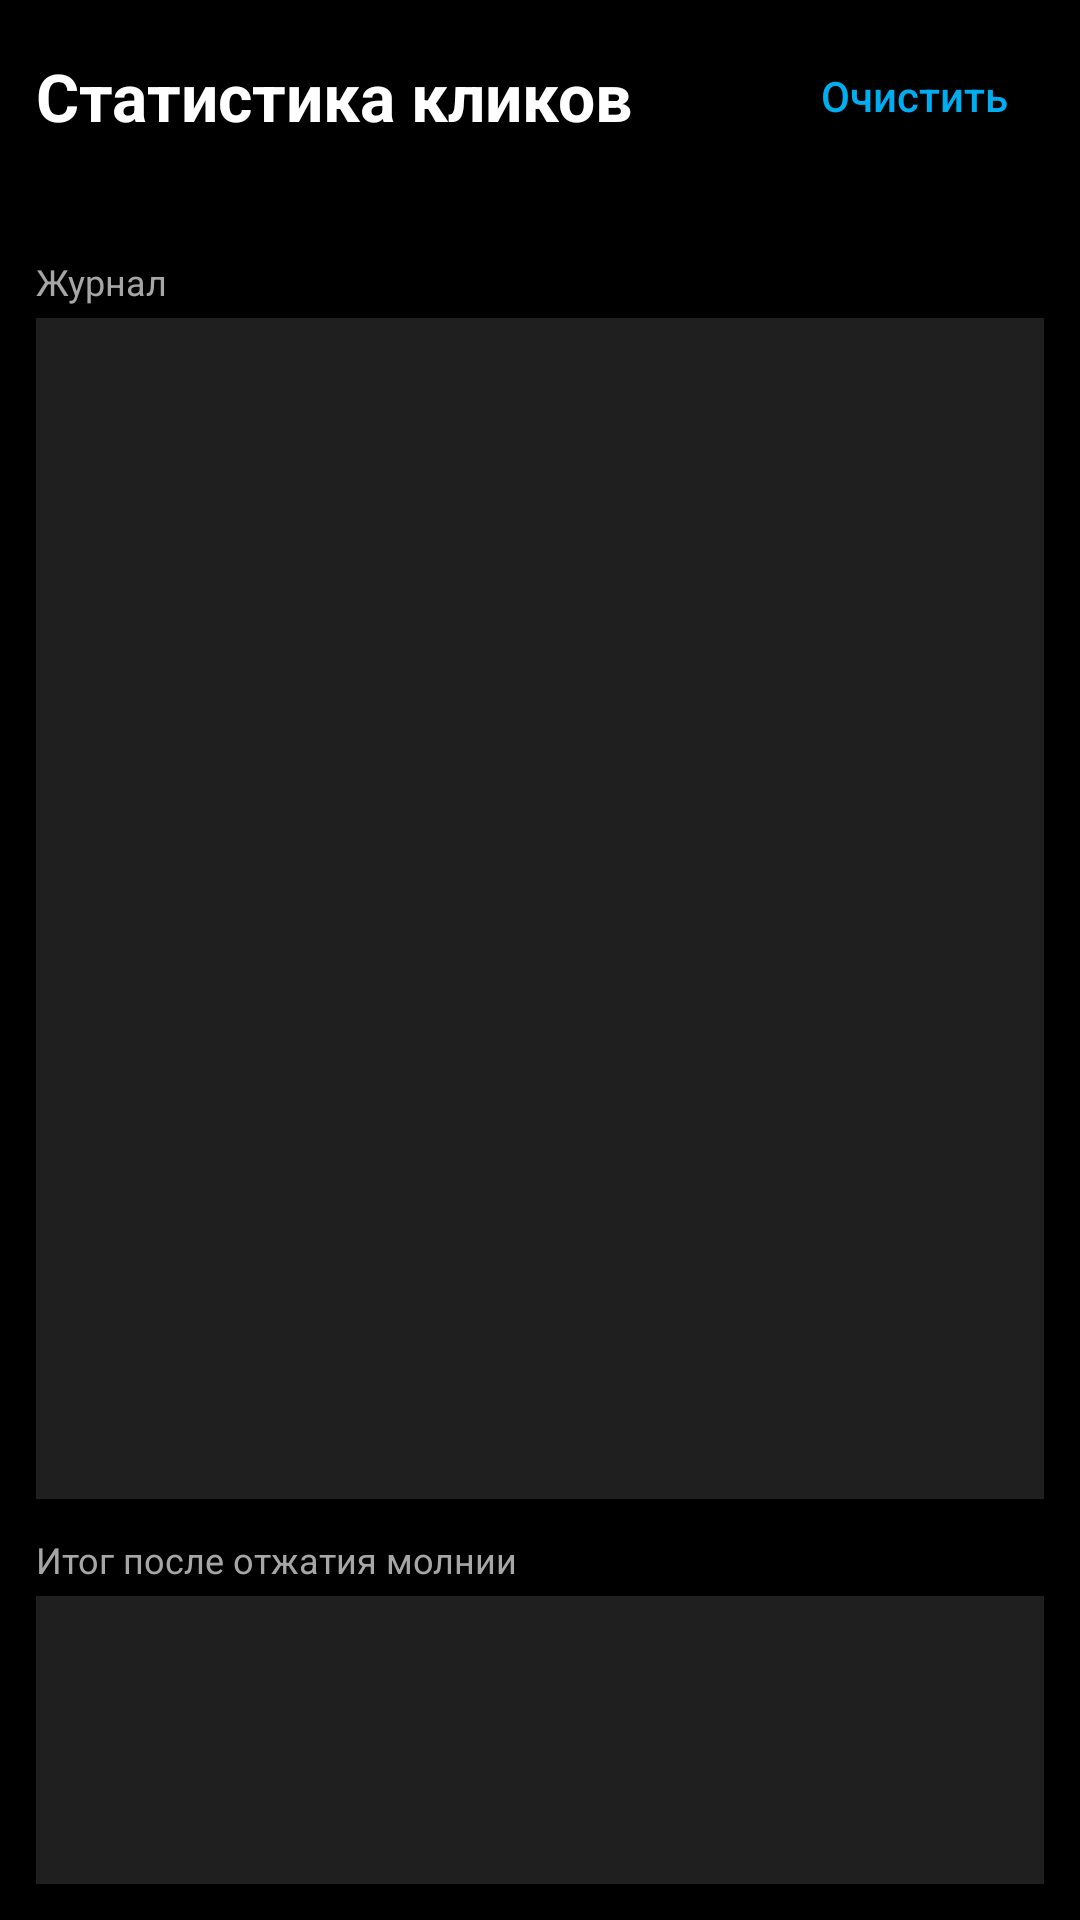

Write the Android layout XML for this screen, with the resource values it uses.
<!-- AndroidManifest.xml: application theme Theme.MyApplication -->
<!-- res/layout/fragment_click_stats.xml -->
<?xml version="1.0" encoding="utf-8"?>
<LinearLayout xmlns:android="http://schemas.android.com/apk/res/android"
    xmlns:tools="http://schemas.android.com/tools"
    android:id="@+id/clickStatsRoot"
    android:layout_width="match_parent"
    android:layout_height="match_parent"
    android:background="@color/metro_bg"
    android:orientation="vertical"
    android:padding="12dp"
    tools:context=".ui.ClickStatsFragment">

    <LinearLayout
        android:layout_width="match_parent"
        android:layout_height="wrap_content"
        android:gravity="center_vertical"
        android:orientation="horizontal">

        <TextView
            android:layout_width="0dp"
            android:layout_height="wrap_content"
            android:layout_weight="1"
            android:text="@string/click_stats_title"
            android:textAppearance="@style/TextAppearance.ArduHud.Title"
            android:textColor="@color/metro_text" />

        <com.google.android.material.button.MaterialButton
            android:id="@+id/clearStatsButton"
            style="@style/Widget.ArduHud.RectButton.Text"
            android:layout_width="wrap_content"
            android:layout_height="wrap_content"
            android:text="@string/click_stats_clear" />
    </LinearLayout>

    <TextView
        android:id="@+id/statsStatusText"
        android:layout_width="match_parent"
        android:layout_height="wrap_content"
        android:layout_marginTop="4dp"
        android:textColor="@color/metro_accent"
        android:textSize="13sp"
        tools:text="Запись: молния ON" />

    <TextView
        android:layout_width="match_parent"
        android:layout_height="wrap_content"
        android:layout_marginTop="12dp"
        android:text="@string/click_stats_journal_title"
        android:textColor="@color/metro_text_secondary"
        android:textSize="12sp" />

    <ScrollView
        android:layout_width="match_parent"
        android:layout_height="0dp"
        android:layout_marginTop="4dp"
        android:layout_weight="1"
        android:background="@color/metro_chrome"
        android:fillViewport="true"
        android:padding="10dp">

        <TextView
            android:id="@+id/journalText"
            android:layout_width="match_parent"
            android:layout_height="wrap_content"
            android:fontFamily="monospace"
            android:lineSpacingExtra="2dp"
            android:textColor="@color/metro_text"
            android:textSize="12sp"
            tools:text="0.00  клик ×1  +A.Y" />
    </ScrollView>

    <TextView
        android:layout_width="match_parent"
        android:layout_height="wrap_content"
        android:layout_marginTop="12dp"
        android:text="@string/click_stats_summary_title"
        android:textColor="@color/metro_text_secondary"
        android:textSize="12sp" />

    <TextView
        android:id="@+id/summaryText"
        android:layout_width="match_parent"
        android:layout_height="wrap_content"
        android:layout_marginTop="4dp"
        android:background="@color/metro_chrome"
        android:fontFamily="monospace"
        android:lineSpacingExtra="2dp"
        android:minHeight="96dp"
        android:padding="10dp"
        android:textColor="@color/metro_text"
        android:textSize="12sp"
        tools:text="Сессия 12.3 с · кликов 8" />
</LinearLayout>
<!-- resources referenced by this layout -->
<resources>
  <color name="metro_accent">#FF00ADEF</color>
  <color name="metro_bg">#FF000000</color>
  <color name="metro_chrome">#FF1F1F1F</color>
  <color name="metro_text">#FFFFFFFF</color>
  <color name="metro_text_secondary">#FFA6A6A6</color>
  <string name="click_stats_clear">Очистить</string>
  <string name="click_stats_journal_title">Журнал</string>
  <string name="click_stats_summary_title">Итог после отжатия молнии</string>
  <string name="click_stats_title">Статистика кликов</string>
  <style name="TextAppearance.ArduHud.Title" parent="TextAppearance.Material3.TitleLarge">
          <item name="android:textColor">@color/metro_text</item>
          <item name="android:textStyle">bold</item>
          <item name="android:letterSpacing">0</item>
      </style>
  <style name="Widget.ArduHud.RectButton.Text" parent="Widget.Material3.Button.TextButton">
          <item name="shapeAppearanceOverlay">@style/ShapeAppearance.ArduHud.Rect</item>
          <item name="cornerRadius">0dp</item>
          <item name="android:insetTop">0dp</item>
          <item name="android:insetBottom">0dp</item>
          <item name="android:minHeight">40dp</item>
          <item name="android:minWidth">0dp</item>
          <item name="android:textAllCaps">false</item>
          <item name="android:letterSpacing">0</item>
          <item name="android:textColor">@color/metro_accent</item>
          <item name="rippleColor">@color/metro_accent_pressed</item>
      </style>
  <style name="Theme.MyApplication" parent="Base.Theme.MyApplication" />
  <style name="ShapeAppearance.ArduHud.Rect" parent="">
          <item name="cornerFamily">rounded</item>
          <item name="cornerSize">0dp</item>
      </style>
  <color name="metro_accent_pressed">#FF0094CC</color>
  <color name="metro_stroke">#FF3C3C3C</color>
  <style name="Widget.ArduHud.RectButton.Outlined" parent="Widget.Material3.Button.OutlinedButton">
          <item name="shapeAppearanceOverlay">@style/ShapeAppearance.ArduHud.Rect</item>
          <item name="cornerRadius">0dp</item>
          <item name="android:insetTop">0dp</item>
          <item name="android:insetBottom">0dp</item>
          <item name="android:minHeight">44dp</item>
          <item name="android:minWidth">0dp</item>
          <item name="android:textAllCaps">false</item>
          <item name="android:letterSpacing">0</item>
          <item name="android:textColor">@color/metro_text</item>
          <item name="strokeColor">@color/metro_accent</item>
          <item name="strokeWidth">2dp</item>
          <item name="rippleColor">@color/metro_accent_pressed</item>
          <item name="backgroundTint">@android:color/transparent</item>
      </style>
  <style name="Widget.ArduHud.TextInputLayout" parent="Widget.Material3.TextInputLayout.OutlinedBox">
          <item name="boxCornerRadiusTopStart">0dp</item>
          <item name="boxCornerRadiusTopEnd">0dp</item>
          <item name="boxCornerRadiusBottomStart">0dp</item>
          <item name="boxCornerRadiusBottomEnd">0dp</item>
          <item name="boxStrokeColor">@color/metro_accent</item>
          <item name="hintTextColor">@color/metro_accent</item>
          <item name="android:textColorHint">@color/metro_text_secondary</item>
      </style>
  <style name="Widget.ArduHud.RectFilterChip" parent="Widget.MaterialComponents.Chip.Filter">
          <item name="chipCornerRadius">0dp</item>
          <item name="shapeAppearanceOverlay">@style/ShapeAppearance.ArduHud.Rect</item>
          <item name="chipMinHeight">32dp</item>
          <item name="chipBackgroundColor">@color/metro_chrome_raised</item>
          <item name="android:textColor">@color/metro_text</item>
          <item name="checkedIconVisible">false</item>
          <item name="chipStrokeWidth">1dp</item>
          <item name="chipStrokeColor">@color/metro_stroke</item>
          <item name="rippleColor">@color/metro_accent_pressed</item>
      </style>
  <color name="metro_chrome_raised">#FF2B2B2B</color>
</resources>
